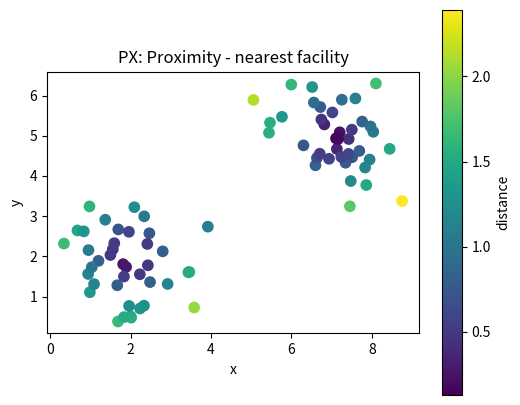
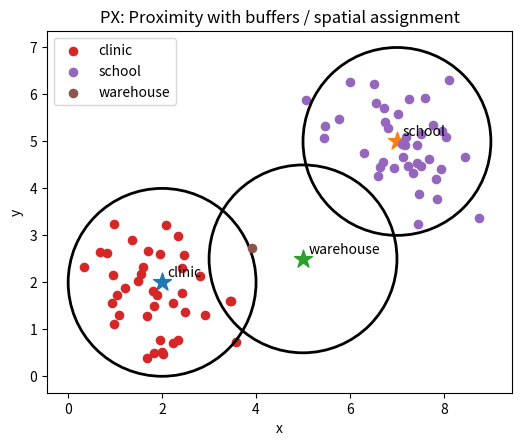

Write Python code to recreate these figures, in order.
# Shared setup for browser-friendly geospatial examples.
# These notebooks avoid heavy compiled GIS dependencies so they run well in JupyterLite/Pyodide.
import math
import random
from collections import defaultdict, deque
import numpy as np
import pandas as pd
import matplotlib.pyplot as plt

random.seed(7)
np.random.seed(7)

def make_points(n=60, centers=((2, 2), (7, 5)), spread=0.85):
    """Create clustered x/y observations with simple attributes."""
    pts = []
    for i in range(n):
        cx, cy = centers[i % len(centers)]
        x = np.random.normal(cx, spread)
        y = np.random.normal(cy, spread)
        pts.append({'id': i, 'x': x, 'y': y, 'group': chr(65 + (i % len(centers))), 'value': 10 + 2*x + y + np.random.normal(0, 1)})
    return pd.DataFrame(pts)

def grid_surface(nx=80, ny=60):
    """Synthetic elevation-like raster with hills and noise."""
    x = np.linspace(0, 10, nx)
    y = np.linspace(0, 8, ny)
    X, Y = np.meshgrid(x, y)
    Z = 70*np.exp(-((X-3.0)**2 + (Y-5.5)**2)/5.0) + 45*np.exp(-((X-7.5)**2 + (Y-2.5)**2)/3.0)
    Z += 4*np.sin(X*1.7) + 3*np.cos(Y*2.1)
    return X, Y, Z

def plot_points(df, title='Point layer', value_col='value'):
    fig, ax = plt.subplots(figsize=(6, 5))
    s = ax.scatter(df['x'], df['y'], c=df[value_col], s=55)
    ax.set_title(title)
    ax.set_xlabel('x')
    ax.set_ylabel('y')
    ax.set_aspect('equal', adjustable='box')
    fig.colorbar(s, ax=ax, label=value_col)
    plt.show()

def plot_raster(Z, title='Raster surface'):
    fig, ax = plt.subplots(figsize=(6, 5))
    im = ax.imshow(Z, origin='lower', extent=[0, 10, 0, 8])
    ax.set_title(title)
    ax.set_xlabel('x')
    ax.set_ylabel('y')
    fig.colorbar(im, ax=ax)
    plt.show()

def distance(a, b):
    return math.hypot(a[0]-b[0], a[1]-b[1])

def nearest_neighbor(df, facilities):
    rows = []
    for _, r in df.iterrows():
        dists = [(name, distance((r.x, r.y), xy)) for name, xy in facilities.items()]
        name, d = min(dists, key=lambda t: t[1])
        rows.append((name, d))
    out = df.copy()
    out['nearest'] = [r[0] for r in rows]
    out['distance'] = [r[1] for r in rows]
    return out

def moving_average_2d(A, radius=1):
    B = np.zeros_like(A, dtype=float)
    for i in range(A.shape[0]):
        for j in range(A.shape[1]):
            r0, r1 = max(0, i-radius), min(A.shape[0], i+radius+1)
            c0, c1 = max(0, j-radius), min(A.shape[1], j+radius+1)
            B[i, j] = A[r0:r1, c0:c1].mean()
    return B


# PX: Proximity mini-lab
points = make_points(80)
facilities = {'clinic': (2, 2), 'school': (7, 5), 'warehouse': (5, 2.5)}
assigned = nearest_neighbor(points, facilities)
plot_points(assigned, 'PX: Proximity - nearest facility', 'distance')

fig, ax = plt.subplots(figsize=(6, 5))
for facility, (x, y) in facilities.items():
    ax.scatter(x, y, marker='*', s=180)
    ax.text(x + 0.12, y + 0.12, facility)
for facility, group in assigned.groupby('nearest'):
    ax.scatter(group['x'], group['y'], s=35, label=facility)
    # Draw a simple buffer ring around each facility.
    fx, fy = facilities[facility]
    ring = plt.Circle((fx, fy), radius=2.0, fill=False, linewidth=2)
    ax.add_patch(ring)
ax.set_title('PX: Proximity with buffers / spatial assignment')
ax.set_xlabel('x'); ax.set_ylabel('y'); ax.legend(); ax.set_aspect('equal'); plt.show()

assigned.groupby('nearest').agg(features=('id','count'), average_distance=('distance','mean'), average_value=('value','mean')).round(2)
